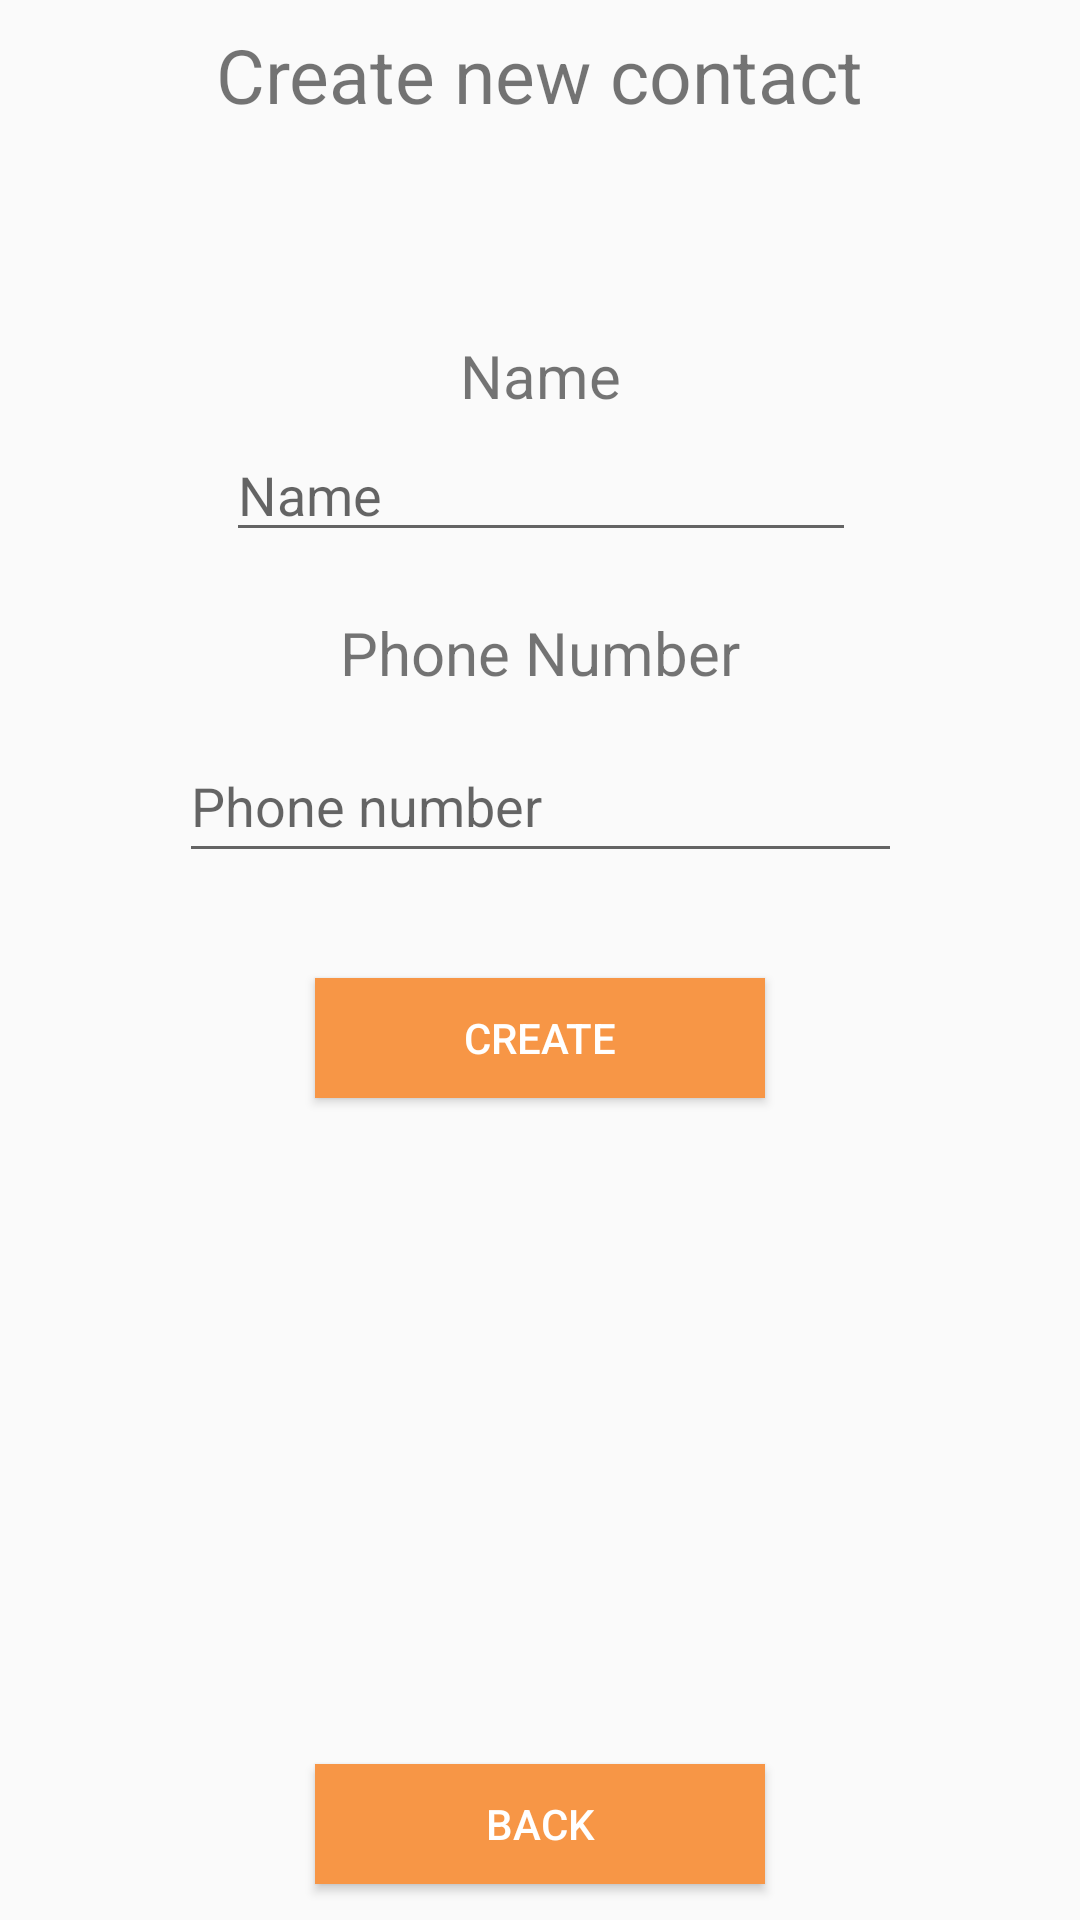

Here is an Android app screen rendered from its layout file. Give the layout XML and the strings, colors and styles it references.
<!-- AndroidManifest.xml: application theme AppTheme -->
<!-- res/layout/activity_createcontact.xml -->
<?xml version="1.0" encoding="utf-8"?>
<android.support.constraint.ConstraintLayout xmlns:android="http://schemas.android.com/apk/res/android"
    xmlns:app="http://schemas.android.com/apk/res-auto"
    xmlns:tools="http://schemas.android.com/tools"
    android:layout_width="match_parent"
    android:layout_height="match_parent"
    tools:context=".CreatecontactActivity">

    <Button
        android:id="@+id/btVoltarCriarContacto"
        style="@style/MyButton"
        android:layout_width="150dp"
        android:layout_height="40dp"
        android:layout_marginBottom="12dp"
        android:layout_marginTop="8dp"
        android:text="Back"
        app:layout_constraintBottom_toBottomOf="parent"
        app:layout_constraintEnd_toEndOf="parent"
        app:layout_constraintStart_toStartOf="parent"
        app:layout_constraintTop_toBottomOf="@+id/btCriarContacto"
        app:layout_constraintVertical_bias="1.0" />

    <Button
        android:id="@+id/btCriarContacto"
        style="@style/MyButton"
        android:layout_width="150dp"
        android:layout_height="40dp"
        android:layout_marginTop="8dp"
        android:text="Create"
        app:layout_constraintEnd_toEndOf="parent"
        app:layout_constraintStart_toStartOf="parent"
        app:layout_constraintTop_toBottomOf="@+id/tvErros" />

    <TextView
        android:id="@+id/textView4"
        android:layout_width="wrap_content"
        android:layout_height="wrap_content"
        android:layout_marginEnd="8dp"
        android:layout_marginStart="8dp"
        android:layout_marginTop="8dp"
        android:text="Create new contact"
        android:textSize="25sp"
        app:layout_constraintEnd_toEndOf="parent"
        app:layout_constraintStart_toStartOf="parent"
        app:layout_constraintTop_toTopOf="parent" />

    <TextView
        android:id="@+id/textView5"
        android:layout_width="wrap_content"
        android:layout_height="wrap_content"
        android:layout_marginEnd="8dp"
        android:layout_marginStart="8dp"
        android:layout_marginTop="70dp"
        android:text="Name"
        android:textSize="20sp"
        app:layout_constraintEnd_toEndOf="parent"
        app:layout_constraintStart_toStartOf="parent"
        app:layout_constraintTop_toBottomOf="@+id/textView4" />

    <EditText
        android:id="@+id/etNomeCriarContacto"
        android:layout_width="wrap_content"
        android:layout_height="wrap_content"
        android:layout_marginEnd="8dp"
        android:layout_marginStart="8dp"
        android:layout_marginTop="4dp"
        android:ems="10"
        android:hint="Name"
        android:inputType="textPersonName"
        app:layout_constraintEnd_toEndOf="parent"
        app:layout_constraintHorizontal_bias="0.503"
        app:layout_constraintStart_toStartOf="parent"
        app:layout_constraintTop_toBottomOf="@+id/textView5" />

    <EditText
        android:id="@+id/etNrTelemovelCriar"
        android:layout_width="241dp"
        android:layout_height="wrap_content"
        android:layout_marginEnd="8dp"
        android:layout_marginStart="8dp"
        android:layout_marginTop="12dp"
        android:ems="10"
        android:hint="Phone number"
        android:inputType="number"
        android:maxLength="9"
        android:minHeight="48dp"
        app:layout_constraintEnd_toEndOf="parent"
        app:layout_constraintHorizontal_bias="0.503"
        app:layout_constraintStart_toStartOf="parent"
        app:layout_constraintTop_toBottomOf="@+id/textView6"
        tools:text="@tools:sample/us_phones" />

    <TextView
        android:id="@+id/textView6"
        android:layout_width="wrap_content"
        android:layout_height="wrap_content"
        android:layout_marginEnd="8dp"
        android:layout_marginStart="8dp"
        android:layout_marginTop="20dp"
        android:text="Phone Number"
        android:textSize="20sp"
        app:layout_constraintEnd_toEndOf="parent"
        app:layout_constraintStart_toStartOf="parent"
        app:layout_constraintTop_toBottomOf="@+id/etNomeCriarContacto" />

    <TextView
        android:id="@+id/tvErros"
        android:layout_width="wrap_content"
        android:layout_height="wrap_content"
        android:layout_marginEnd="8dp"
        android:layout_marginStart="8dp"
        android:layout_marginTop="8dp"
        android:textColor="@color/colorRed"
        app:layout_constraintEnd_toEndOf="parent"
        app:layout_constraintHorizontal_bias="0.501"
        app:layout_constraintStart_toStartOf="parent"
        app:layout_constraintTop_toBottomOf="@+id/etNrTelemovelCriar" />

</android.support.constraint.ConstraintLayout>
<!-- resources referenced by this layout -->
<resources>
  <color name="colorRed">#FF0000</color>
  <style name="MyButton" parent="@style/Widget.AppCompat.Button">
          <item name="android:background">@color/colorAccent</item>
          <item name="android:textColor">@color/colorWhite</item>
      </style>
  <style name="AppTheme" parent="Theme.AppCompat.Light.NoActionBar">
          
          <item name="colorPrimary">@color/colorPrimary</item>
          <item name="colorPrimaryDark">@color/colorPrimaryDark</item>
          <item name="colorAccent">@color/colorAccent</item>
      </style>
  <color name="colorAccent">#F79646</color>
  <color name="colorWhite">#FFFFFF</color>
  <color name="colorPrimary">#5555BB</color>
  <color name="colorPrimaryDark">#303F9F</color>
</resources>
